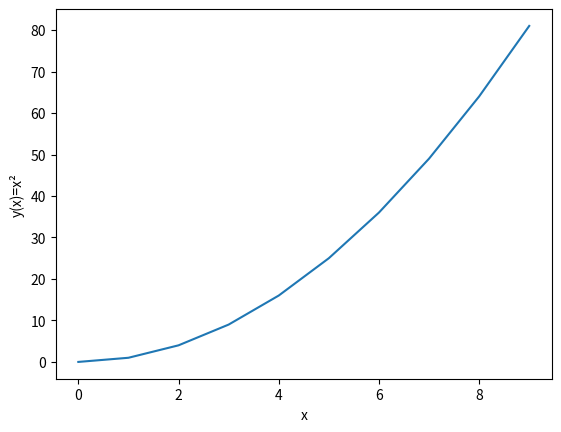

This chart was generated by the following Python code:
#Kommentare: Hashtag erzeugt einen einzeiligen Kommentar 
# Python Interpreter starten über CLI starten 
# Python Programm starten über CLI: python3 dateipfad.py


from math import pi as M
import matplotlib.pyplot as plt # Bibliothek zum Erzeugen von X-Y Plots 

#Variablennamen 
#muessen mit Buchstaben/Underscore beginnen (keine Zahlen)
#case sensitive 

titel = "Datentypen" #wird als str erkannt 
vorname = "Lukas"
nachname = "Bayer"
name = vorname + " " + nachname     #str
klassenvorstand = False             #bool
direktor = False 
groesse = 1.85                      #float
schuhgroesse = 46                   #int
impedanz = 10 + 20j                 #complex

# print("Aausgabe von unterschiedlichen", titel)
print(f"Ausgabe von unterschiedlichen {3*(titel + ' ')}")
print(f"Mein Name ist {name}")

print(klassenvorstand, type(klassenvorstand))
print(groesse, type(groesse))
print(schuhgroesse, type(schuhgroesse))
print(impedanz, type(impedanz))

print("Impedanzberechnung von einem RC-Glied")
print("=====================================")

resistor = 1_000         #1000 = 1_000 = 1e3
capacitor = 1e-6        #F
frequency = 50.0        #Hz

impedanz = complex(resistor, 1/(2*M*frequency*capacitor))
tau = resistor * capacitor #Zeitkonstante 

print(f"Impedanz: {impedanz/1000:<10.2f} kOhm")
print("Zeitkonstante: {1000 * tau:^0.2f} ms")
print("Grenzgrequenz: {1/2(*M*tau) :<10.2f} Hz")

#Datentyp List - listen (muteable)

print("Datentyp list")
print("=============")

myList = [1, 2, -5, 3.14, "some text", [3,2], name, impedanz]
print(myList[0])
print(myList[-1])           #kommt zum letzten Element 
print(myList[-3] [0])       #gibt inhalt der zweiten Liste aus 
print(myList[2:4])          #slicing Ausgabe von einem bestimmten Bereich 
print(myList[-2:])          #Ausgabe der letzten zwei Elemente 
print(myList[:5:2])         #gibt jedes zweite Element aus
                            #beginnen von 0 bis einschließlich 5

print(myList[::2])          #gibt jede gearde Elemente mit einen geraden Index aus 

myList += [[]]            #fügt am Ende eine Leere Liste hinzu 
myList.append(3)            #fügt am ende eine 3 hinzu 
print(myList)


#Entpacken von Listen 
#=========================
print("Entpacken von Listen")
print("====================")

a, b, c = myList[: 3]
print(a,b,c)

#Datentypen set 
#=========================
print("Datentyp set")
print("============")
x = [1, 4, 4, 6, 7, 8, 1, 6]
y = {1, 5, 4, 6, 7, 5, 8, 4}
x.sort()
x_set = set(x)
print("x: ", x)
print("x_set: ", x_set)

#dictioniaries
#=========================

print("Datentyp dict")
print("=============")

person = {"vorname": vorname,
        "nachname": nachname,
        "groesse": groesse, 
        "kv": klassenvorstand,
        "zustand": "gesund"}

print(person["vorname"],
      person["nachname"],
      "ist unser klassenvorstand und sieht",
      person["zustand"], "aus.")

print("person.keys(): ", person.keys())
print("person.values(): ", person.values())
print("person.items(): ", person.items())

#Schleifen
#=========================
print("Schleifen")
print("=========")

y = []
for x in range(10):
    y.append(x**2)

print(y)

y = [x**2 for x in range(10)]

plt.plot(range(10), y) #plt.plot(x-werten,y-werten)
plt.ylabel("y(x)=x²")
plt.xlabel("x")
plt.show()

words = ["Apfel", "Banane", "Kirsche", "Pfirsich", "Traube"]
longest_word = ""

for word in words:
    if len(word) > len(longest_word):
        longest_word = word

print("Das längste Wort ist:", longest_word)

#Funktionen
#=========================
print("\nFunktionen")
print("==========")

#Funktionen sind wiederverwendbare Codeblöcke die durch def definiert werden
#Funktionen können mehrere Rückgabewerte haben
def sum_and_product(x=1, y=1): #wenn parameter nicht angegeben wird, dann wird 1 angenommen (default)
    summe = x + y
    produkt = x * y
    return summe, produkt

summe, produkt = sum_and_product(3, 4)

sum_and_product(3) #x vorgegeben, y = 1
sum_and_product(y=3) #y vorgegeben, x = 1


print("Summe und Produkt ():", sum_and_product())
print("Summe und Produkt (3,4):", summe, produkt)